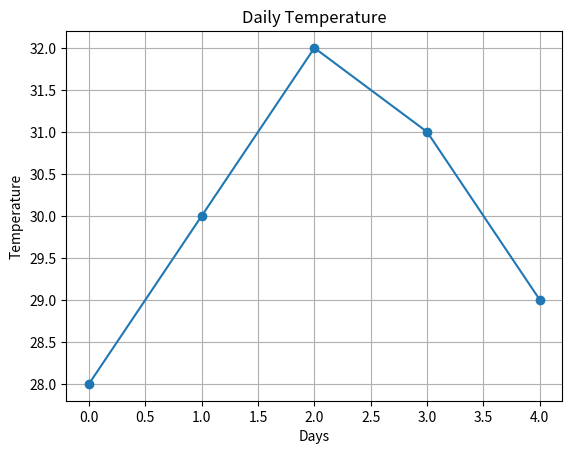

Source code (Python):
# 4. Temperature Trend Line Plot

# Scenario:
# Daily temperatures:
# temps = np.array([28, 30, 32, 31, 29])

# Task:
# ● Convert into Pandas Series
# ● Plot a line graph
# ● Add title and grid

import numpy as np
import pandas as pd
import matplotlib.pyplot as plt

# Store temperature data
temps = np.array([28, 30, 32, 31, 29])

# Convert into Pandas Series
s = pd.Series(temps)

# Print Series
print(s)

# Plot line graph
plt.plot(s, marker="o")

# Add title and labels
plt.title("Daily Temperature")
plt.xlabel("Days")
plt.ylabel("Temperature")

# Show grid
plt.grid()

# Display graph
plt.show()
